Photos from the image-classification dataset "piece_types_contrast" in the GitHub repository AlexPetrusca/ShutterMate_ML. Its 6 classes are: bishop, king, knight, pawn, queen, rook.

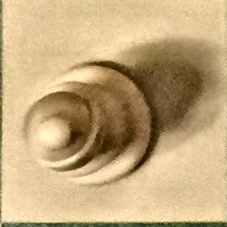
Label: bishop

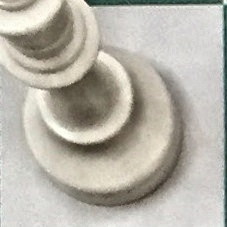
Label: king

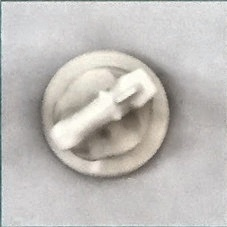
Label: knight

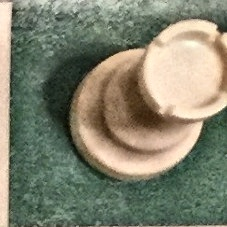
Label: rook

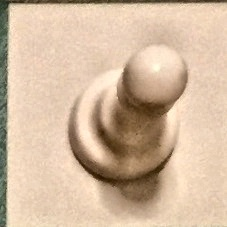
Label: pawn

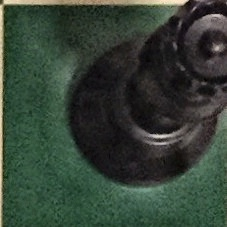
Label: queen
